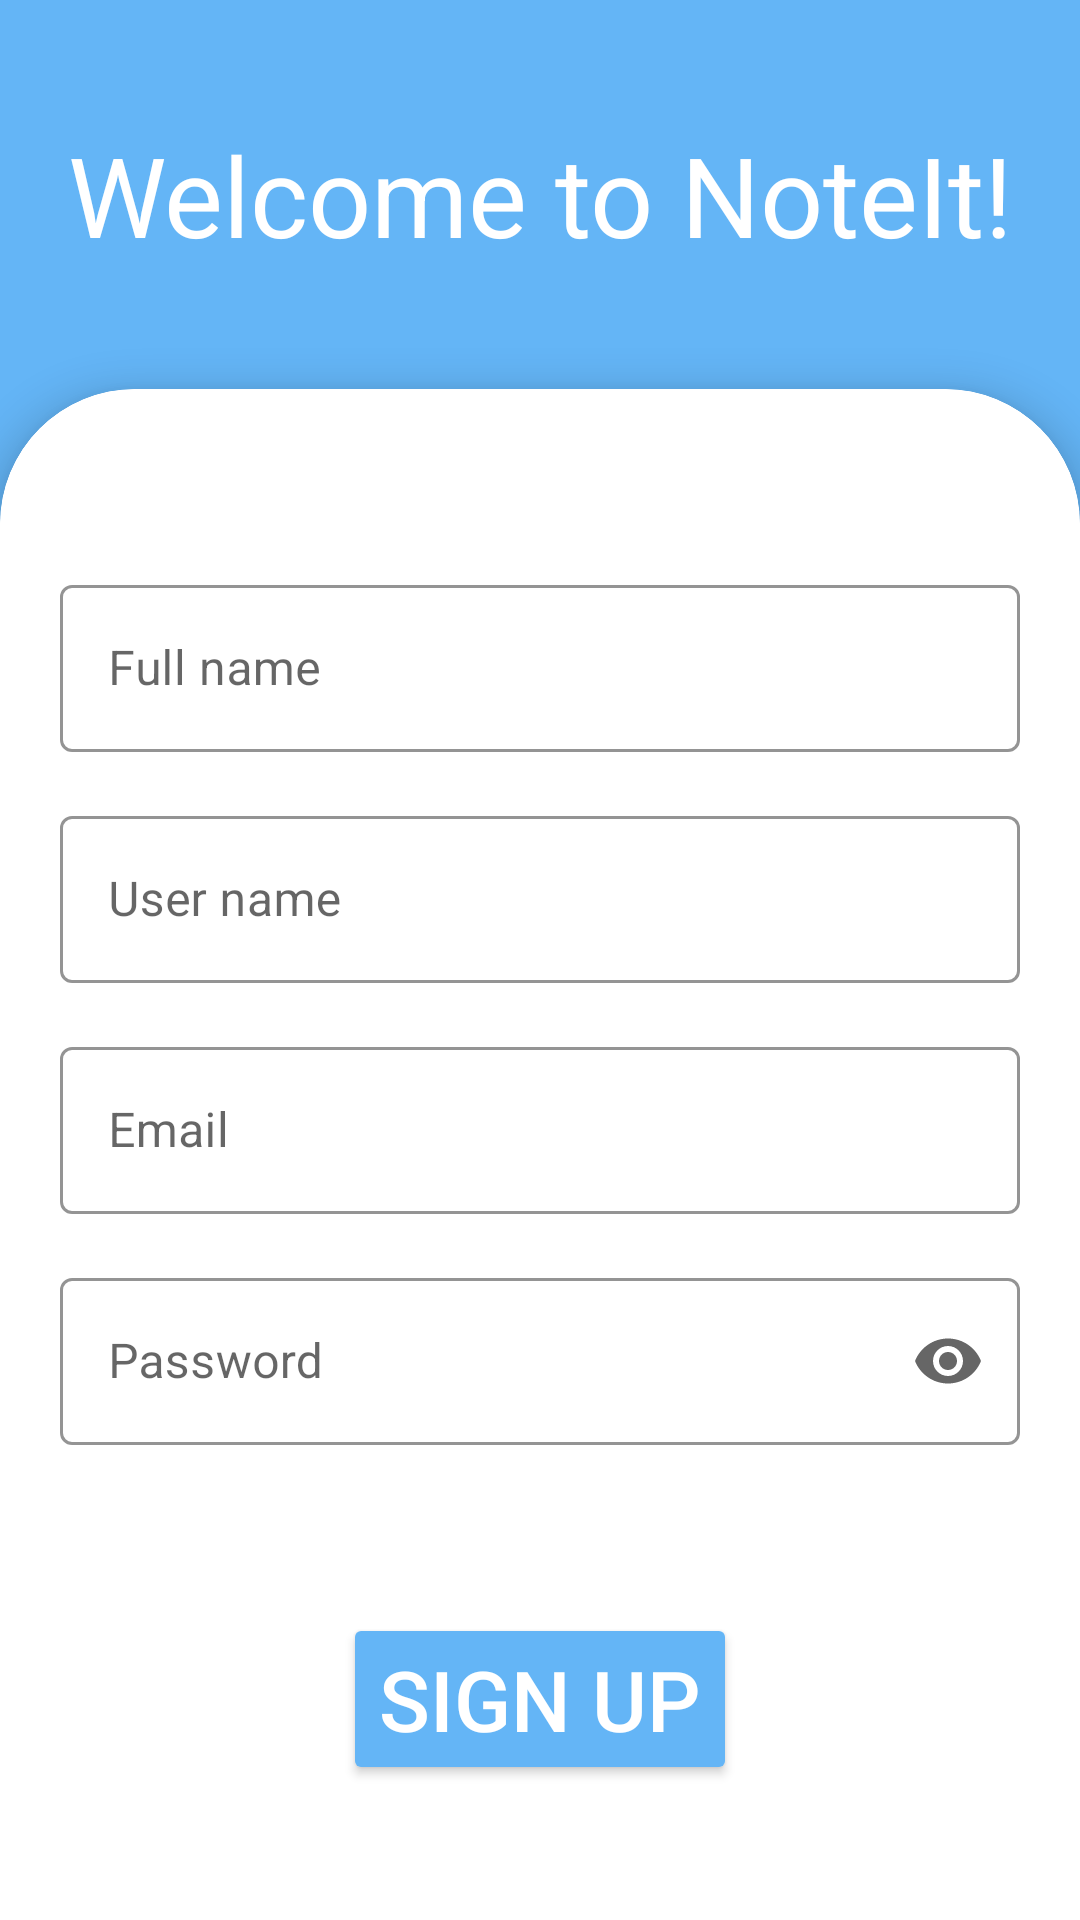

This screen was rendered from an Android layout file. Write that file and the resources it references.
<!-- AndroidManifest.xml: application theme AppTheme -->
<!-- res/layout/activity_sign_up.xml -->
<?xml version="1.0" encoding="utf-8"?>
<layout
    xmlns:android="http://schemas.android.com/apk/res/android"
    xmlns:app="http://schemas.android.com/apk/res-auto"
    xmlns:tools="http://schemas.android.com/tools"
    tools:context=".view.LoginActivity">

    <LinearLayout
        android:layout_width="match_parent"
        android:layout_height="match_parent"
        android:orientation="vertical"
        android:background="@color/secondaryColor">

        <TextView
            android:layout_width="match_parent"
            android:layout_height="wrap_content"
            android:gravity="center"
            android:layout_marginTop="40dp"
            android:textSize="37dp"
            android:text="Welcome to NoteIt!"
            android:textColor="@android:color/white"/>


        <com.google.android.material.card.MaterialCardView
            android:layout_width="match_parent"
            android:layout_height="match_parent"
            app:cardCornerRadius="45dp"
            app:cardElevation="8dp"
            app:strokeWidth="2dp"
            android:layout_marginTop="40dp"
            android:layout_marginBottom="-45dp">

            <LinearLayout
                android:layout_width="match_parent"
                android:layout_height="match_parent"
                android:orientation="vertical"
                android:layout_gravity="center">

                <com.google.android.material.textfield.TextInputLayout
                    android:id="@+id/signUpName"
                    android:layout_width="match_parent"
                    android:layout_height="wrap_content"
                    android:hint="Full name"
                    android:layout_marginTop="60dp"
                    android:layout_marginStart="20dp"
                    android:layout_marginEnd="20dp"
                    android:layout_marginBottom="16dp"
                    app:hintTextColor="@color/secondaryColor"
                    app:boxStrokeColor="@color/secondaryColor"
                    style="@style/Widget.MaterialComponents.TextInputLayout.OutlinedBox">

                    <com.google.android.material.textfield.TextInputEditText
                        android:layout_width="match_parent"
                        android:layout_height="wrap_content"
                        android:inputType="textCapWords"
                        android:singleLine="true"/>

                </com.google.android.material.textfield.TextInputLayout>

                <com.google.android.material.textfield.TextInputLayout
                    android:id="@+id/signUpUserName"
                    android:layout_width="match_parent"
                    android:layout_height="wrap_content"
                    android:hint="User name"
                    android:layout_marginStart="20dp"
                    android:layout_marginEnd="20dp"
                    android:layout_marginBottom="16dp"
                    app:hintTextColor="@color/secondaryColor"
                    app:boxStrokeColor="@color/secondaryColor"
                    style="@style/Widget.MaterialComponents.TextInputLayout.OutlinedBox">

                    <com.google.android.material.textfield.TextInputEditText
                        android:layout_width="match_parent"
                        android:layout_height="wrap_content"
                        android:singleLine="true"/>

                </com.google.android.material.textfield.TextInputLayout>

                <com.google.android.material.textfield.TextInputLayout
                    android:id="@+id/signUpEmail"
                    android:layout_width="match_parent"
                    android:layout_height="wrap_content"
                    android:hint="Email"
                    android:layout_marginStart="20dp"
                    android:layout_marginEnd="20dp"
                    android:layout_marginBottom="16dp"
                    app:hintTextColor="@color/secondaryColor"
                    app:boxStrokeColor="@color/secondaryColor"
                    style="@style/Widget.MaterialComponents.TextInputLayout.OutlinedBox">

                    <com.google.android.material.textfield.TextInputEditText
                        android:layout_width="match_parent"
                        android:layout_height="wrap_content"
                        android:inputType="textEmailAddress"
                        android:singleLine="true"/>

                </com.google.android.material.textfield.TextInputLayout>

                <com.google.android.material.textfield.TextInputLayout
                    android:id="@+id/signUpPassword"
                    android:layout_width="match_parent"
                    android:layout_height="wrap_content"
                    android:hint="Password"
                    android:layout_marginStart="20dp"
                    android:layout_marginEnd="20dp"
                    android:layout_marginBottom="16dp"
                    app:hintTextColor="@color/secondaryColor"
                    app:boxStrokeColor="@color/secondaryColor"
                    app:endIconMode="password_toggle"
                    style="@style/Widget.MaterialComponents.TextInputLayout.OutlinedBox">

                    <com.google.android.material.textfield.TextInputEditText
                        android:layout_width="match_parent"
                        android:layout_height="wrap_content"
                        android:inputType="textPassword"
                        android:singleLine="true"/>

                </com.google.android.material.textfield.TextInputLayout>

                <Button
                    android:layout_width="wrap_content"
                    android:layout_height="wrap_content"
                    android:backgroundTint="@color/secondaryColor"
                    android:id="@+id/signUpBtn"
                    android:textSize="@dimen/font_size_l"
                    android:textColor="@android:color/white"
                    android:gravity="center"
                    android:layout_gravity="center"
                    android:text="Sign up"
                    android:layout_marginTop="40dp"
                    />

            </LinearLayout>

        </com.google.android.material.card.MaterialCardView>
    </LinearLayout>
</layout>
<!-- resources referenced by this layout -->
<resources>
  <color name="secondaryColor">#64b5f6</color>
  <dimen name="font_size_l">28sp</dimen>
  <style name="AppTheme" parent="Theme.MaterialComponents.Light.DarkActionBar">
          <item name="colorPrimary">@color/primaryColor</item>
          <item name="colorPrimaryDark">@color/primaryDarkColor</item>
          <item name="colorAccent">@color/secondaryColor</item>
          <item name="android:statusBarColor">@color/primaryColor</item>
      </style>
  <color name="primaryColor">#313942</color>
  <color name="primaryDarkColor">#0a131b</color>
</resources>
